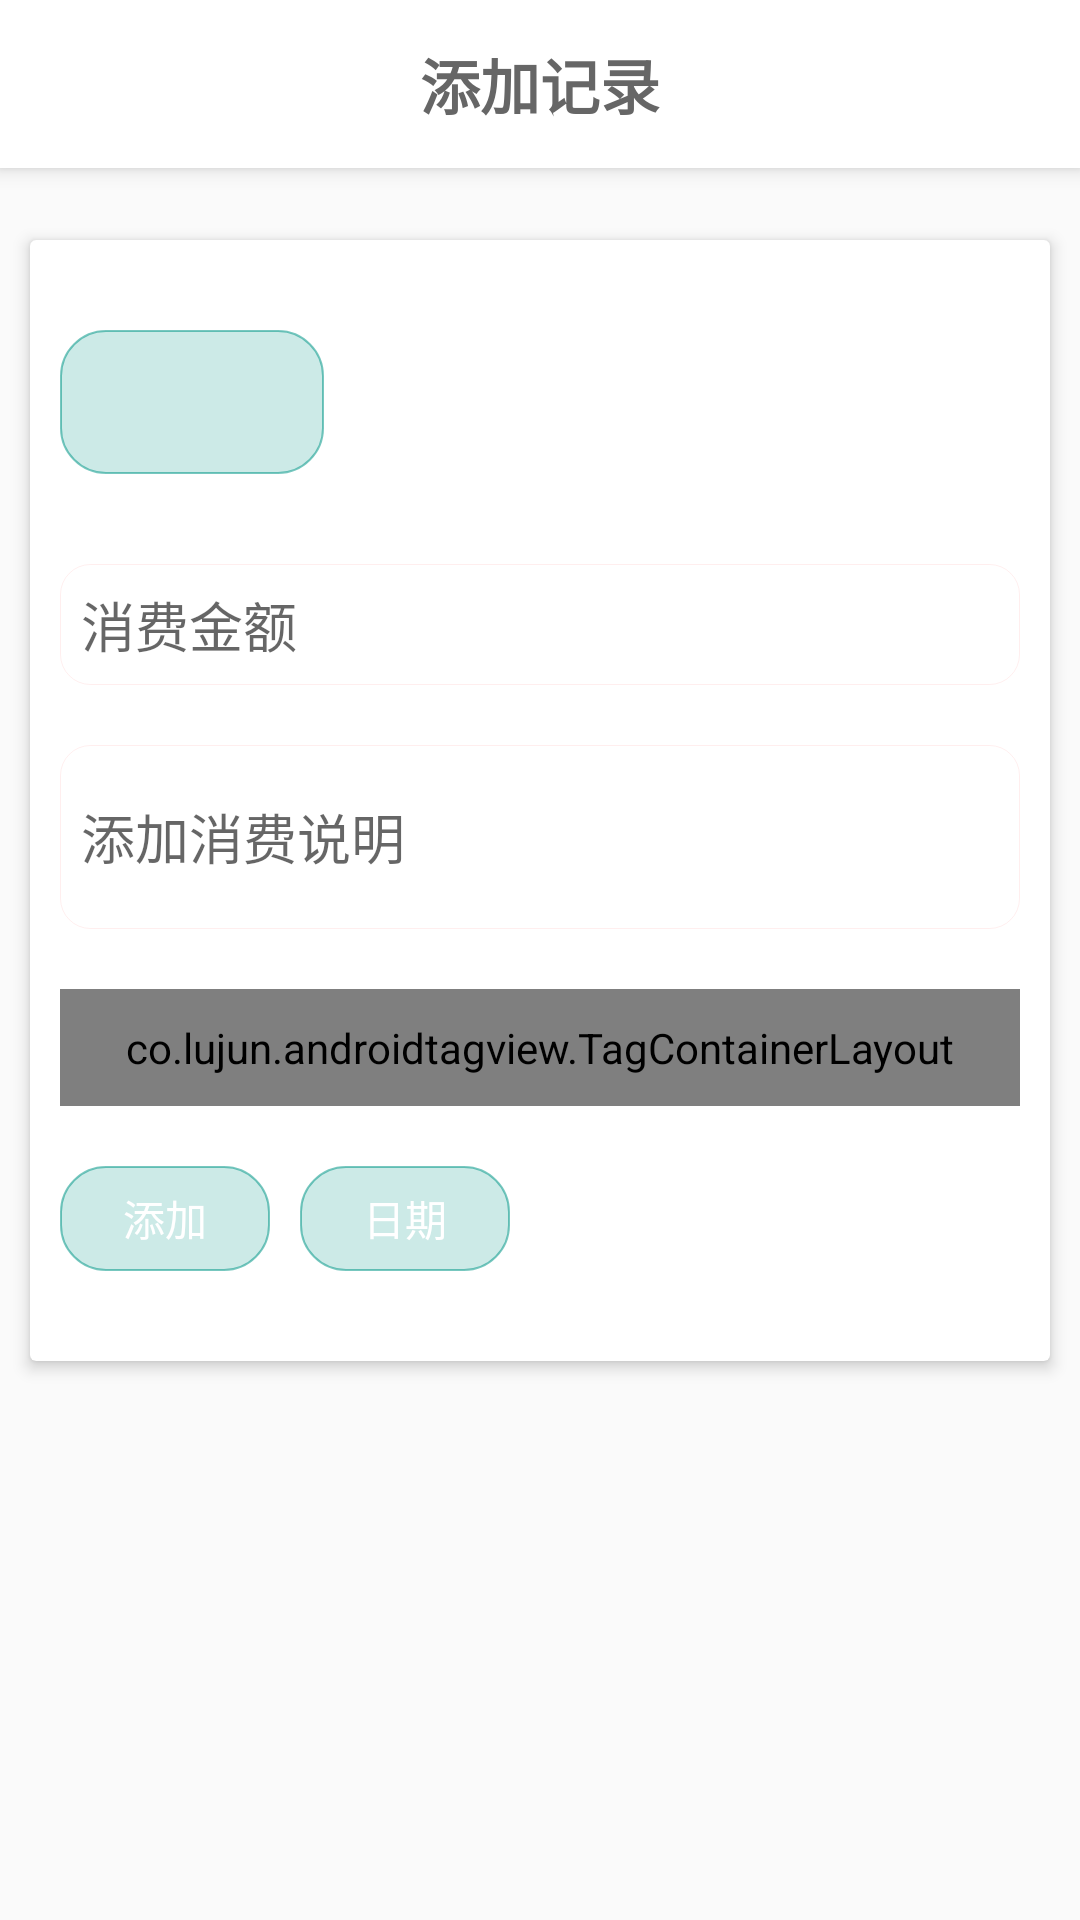

Reconstruct the res/layout file that produces this screen, plus the resources it refers to.
<!-- AndroidManifest.xml: application theme AppTheme -->
<!-- res/layout/activity_add.xml -->
<?xml version="1.0" encoding="utf-8"?>
<android.support.design.widget.CoordinatorLayout
    xmlns:android="http://schemas.android.com/apk/res/android"
    xmlns:tools="http://schemas.android.com/tools"
    xmlns:app="http://schemas.android.com/apk/res-auto"
    android:id="@+id/dl"
    android:fitsSystemWindows="true"
    android:layout_width="match_parent"
    android:layout_height="wrap_content"
    tools:context="com.dingdangmao.wetouch.Add">
    <android.support.design.widget.AppBarLayout
        android:layout_width="match_parent"
        android:layout_height="wrap_content">
        <android.support.v7.widget.Toolbar
            android:layout_width="match_parent"
            android:layout_height="wrap_content"
            android:background="?attr/colorPrimary"
            android:minHeight="?attr/actionBarSize"
            android:id="@+id/toolbar" >
            <TextView
                android:layout_width="wrap_content"
                android:layout_height="wrap_content"
                android:layout_gravity="center"
                android:text="添加记录"
                android:textStyle="bold"
                style="@style/title"
                />
        </android.support.v7.widget.Toolbar>
    </android.support.design.widget.AppBarLayout>

    <ScrollView
        android:layout_marginTop="10dp"
        android:scrollbars="none"
        android:layout_width="match_parent"
        android:layout_height="wrap_content">
    <android.support.v7.widget.CardView
        android:layout_width="match_parent"
        android:layout_height="wrap_content"
        android:layout_marginTop="70dp"
        android:layout_marginLeft="10dp"
        android:layout_marginRight="10dp"
        android:layout_marginBottom="30dp"
        app:cardElevation="3dp"
        >

    <LinearLayout

        android:layout_width="match_parent"
        android:layout_height="wrap_content"
        android:orientation="vertical"
       android:padding="10dp"
        >
        <LinearLayout
            android:orientation="vertical"
            android:layout_width="match_parent"
            android:layout_height="wrap_content">
            <LinearLayout
                android:orientation="horizontal"
                android:layout_width="match_parent"
                android:layout_height="wrap_content">
                <Button
                    android:text=""
                    android:textColor="#FF666666"
                    android:background="@drawable/select1"
                    android:layout_width="wrap_content"
                    android:layout_height="wrap_content"
                    android:padding="5dp"

                    android:layout_marginTop="20dp"
                    android:layout_marginBottom="20dp"
                    android:layout_marginRight="10dp"
                    android:id="@+id/tip_date" />
                <Button
                    android:text=""
                    android:textColor="#FF666666"
                    android:background="@drawable/select1"
                    android:visibility="invisible"
                    android:layout_width="wrap_content"
                    android:layout_height="wrap_content"
                    android:padding="5dp"
                    android:layout_marginTop="20dp"
                    android:layout_marginBottom="20dp"
                    android:layout_marginRight="10dp"
                    android:id="@+id/tip_type" />

            </LinearLayout>
            <EditText
            android:layout_width="match_parent"
            android:layout_height="wrap_content"
            android:background="@drawable/select2"
            android:layout_marginTop="10dp"
            android:layout_marginBottom="10dp"
            android:hint="消费金额"
            android:ems="10"
            android:id="@+id/money" />
            <EditText
            android:layout_width="match_parent"
            android:layout_height="wrap_content"
            android:inputType="textMultiLine"
            android:minLines="2"
            android:background="@drawable/select2"
            android:hint="添加消费说明"
            android:layout_marginTop="10dp"
            android:layout_marginBottom="20dp"
            android:ems="10"
            android:id="@+id/tip" />
        </LinearLayout>


        <LinearLayout
            android:orientation="vertical"
            android:layout_width="match_parent"
            android:layout_height="wrap_content">
            <co.lujun.androidtagview.TagContainerLayout
                android:id="@+id/ttag"
                android:layout_width="match_parent"
                android:layout_height="wrap_content"
                android:layout_margin="0dp"
                android:padding="10dp"
                app:container_enable_drag="false"
                app:horizontal_interval="10dp"
                app:vertical_interval="10dp"
                app:tag_clickable="true"
                app:tag_theme="pure_teal" />

        </LinearLayout>
        <LinearLayout
            android:orientation="horizontal"
            android:layout_width="match_parent"
            android:layout_height="wrap_content">
        <Button
            android:text="添加"
            android:textColor="@color/colorTagText"
            android:background="@drawable/select1"
            android:layout_width="70dp"
            android:layout_height="35dp"
            android:padding="5dp"
            android:layout_marginTop="20dp"
            android:layout_marginBottom="20dp"
            android:layout_marginRight="10dp"
            android:id="@+id/ok" />
            <Button
                android:text="日期"
                android:textColor="@color/colorTagText"
                android:background="@drawable/select1"
                android:layout_width="70dp"
                android:layout_height="35dp"
                android:padding="5dp"
                android:layout_marginTop="20dp"
                android:layout_marginBottom="20dp"
                android:id="@+id/date" />

        </LinearLayout>

    </LinearLayout>


</android.support.v7.widget.CardView>
    </ScrollView>
</android.support.design.widget.CoordinatorLayout>
<!-- resources referenced by this layout -->
<resources>
  <color name="colorTagText">#FFFFFF</color>
  <!-- drawable select1 (drawable) -->
  <?xml version="1.0" encoding="utf-8"?>
  <selector xmlns:android="http://schemas.android.com/apk/res/android">
      <item>
          <shape>
              <stroke android:width="0.5dp" android:color="#88009688"/>
              <solid android:color="#33009688"/>
              <corners android:radius="15dip"/>
              <padding android:left="10dp" android:top="8dp"
                  android:bottom="8dp" android:right="8dp"/>
          </shape>
      </item>
  
  </selector>
  <!-- drawable select2 (drawable) -->
  <?xml version="1.0" encoding="utf-8"?>
  <selector xmlns:android="http://schemas.android.com/apk/res/android">
      <item>
       <shape xmlns:android="http://schemas.android.com/apk/res/android"
           android:shape="rectangle" >
           <padding
               android:bottom="7dp"
               android:left="7dp"
               android:right="7dp"
               android:top="7dp" />
  
           <corners android:radius="10dp" />
           <stroke android:width="0.5px"
               android:color="#11FF0000" />
           <solid android:color="#FFFFFF" />
  
       </shape>
      </item>
      </selector>
  <style name="title">
      <item name="android:textColor">#FF666666</item>
      <item name="android:textSize">20sp</item>
  </style>
  <style name="AppTheme" parent="Theme.AppCompat.Light.NoActionBar">
          
          <item name="colorPrimary">@color/colorPrimary</item>
          <item name="colorAccent">@color/colorAccent</item>
      </style>
  <color name="colorPrimary">#FFFFFF</color>
  <color name="colorAccent">#FF4081</color>
</resources>
